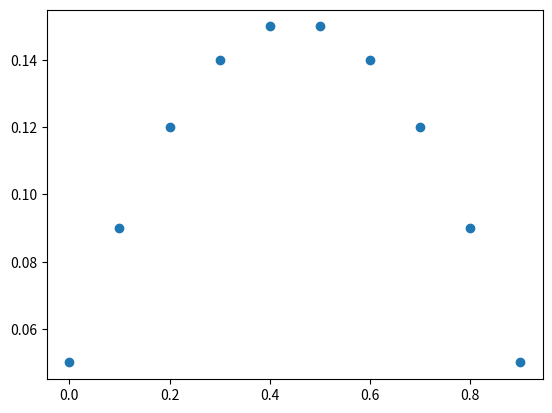

Reproduce this figure in Python.
from scipy.sparse import diags
import numpy as np
import matplotlib.pyplot as plt


def ConstructAandB(n,bc_left,bc_right):
    k = [np.ones(n-1),-2*np.ones(n),np.ones(n-1)]
    offset = [-1,0,1]
    A = diags(k,offset).toarray()
    B = np.zeros(n)
    B[0] = bc_left
    B[n-1] = bc_right

    return A, B
def q(x):
    return np.ones(np.size(x))
def Grid(N,a,b):
    dx = (a-b)/N
    GridSpace = np.linspace(a,b,N+1)
    x = GridSpace[0:-1]
    return GridSpace,dx,x

A, B = ConstructAandB(10,0,0)
GridSpace, dx, x = Grid(10,0,1)
u = np.linalg.solve(A,-B - dx**2 * (q(x)))

plt.plot(x,u,'o',label = 'Numerical')
plt.show()




